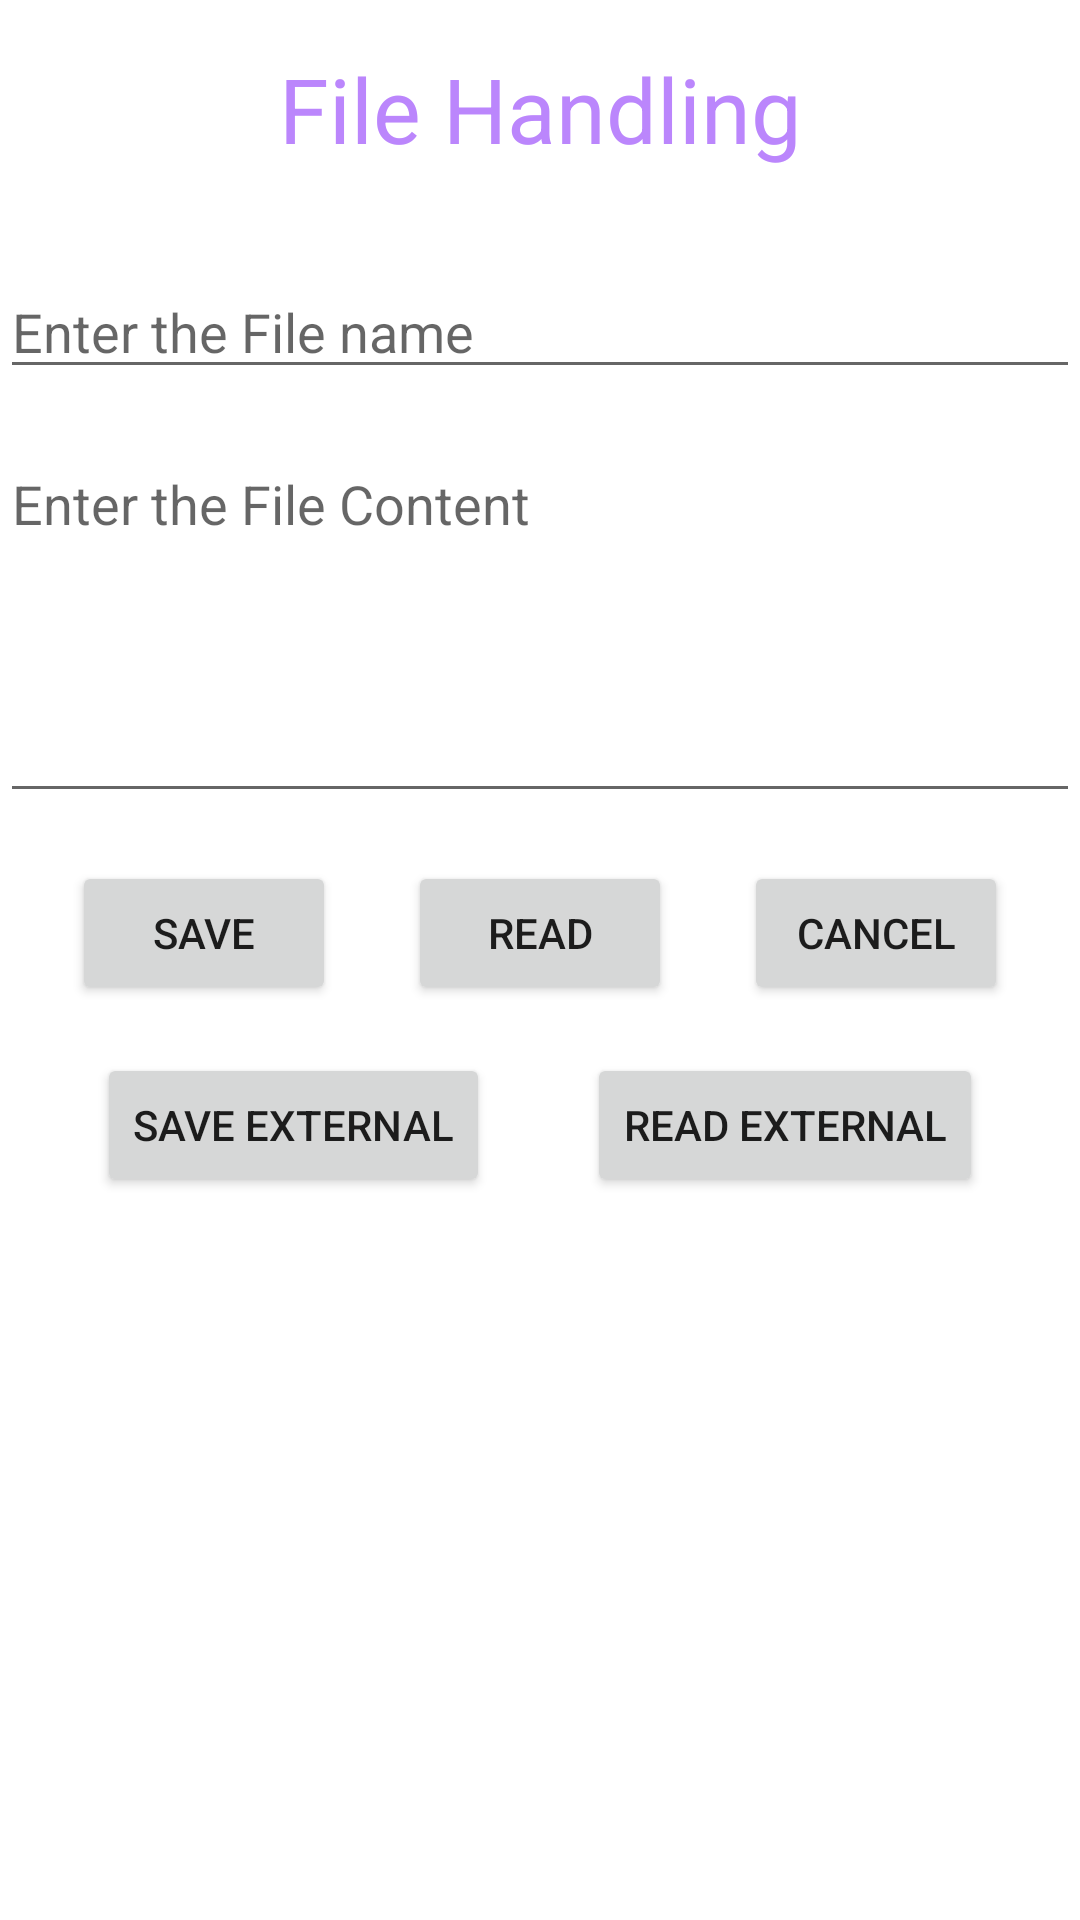

This screen was rendered from an Android layout file. Write that file and the resources it references.
<!-- AndroidManifest.xml: application theme Theme.FileHandling -->
<!-- res/layout/activity_main.xml -->
<?xml version="1.0" encoding="utf-8"?>
<androidx.constraintlayout.widget.ConstraintLayout xmlns:android="http://schemas.android.com/apk/res/android"
    xmlns:app="http://schemas.android.com/apk/res-auto"
    xmlns:tools="http://schemas.android.com/tools"
    android:layout_width="match_parent"
    android:layout_height="match_parent"
    tools:context=".MainActivity">

    <androidx.appcompat.widget.AppCompatTextView
        android:id="@+id/tv_file_handling"
        android:layout_width="match_parent"
        android:layout_height="wrap_content"
        android:gravity="center"
        android:padding="16dp"
        android:text="File Handling"
        android:textAppearance="?attr/textAppearanceTitleLarge"
        android:textColor="@color/purple_200"
        android:textSize="30sp"
        app:layout_constraintTop_toTopOf="parent" />

    <androidx.appcompat.widget.AppCompatEditText
        android:id="@+id/file_name"
        android:layout_width="match_parent"
        android:layout_height="wrap_content"
        android:layout_marginTop="16dp"
        android:hint="Enter the File name"
        app:layout_constraintTop_toBottomOf="@id/tv_file_handling" />

    <androidx.appcompat.widget.AppCompatEditText
        android:id="@+id/file_content"
        android:layout_width="match_parent"
        android:layout_height="wrap_content"
        android:layout_marginTop="16dp"
        android:ems="10"
        android:gravity="clip_horizontal"
        android:hint="Enter the File Content"
        android:lines="5"
        app:layout_constraintTop_toBottomOf="@id/file_name" />

    <androidx.appcompat.widget.AppCompatButton
        android:id="@+id/btn_save"
        android:layout_width="wrap_content"
        android:layout_height="wrap_content"
        android:layout_marginTop="16dp"
        android:text="Save"
        app:layout_constraintStart_toStartOf="parent"
        app:layout_constraintEnd_toStartOf="@id/btn_read"
        app:layout_constraintTop_toBottomOf="@id/file_content" />

    <androidx.appcompat.widget.AppCompatButton
        android:id="@+id/btn_save_external"
        android:layout_width="wrap_content"
        android:layout_height="wrap_content"
        android:layout_marginTop="16dp"
        android:text="Save External"
        app:layout_constraintStart_toStartOf="parent"
        app:layout_constraintEnd_toStartOf="@id/btn_read_external"
        app:layout_constraintTop_toBottomOf="@id/btn_save" />

    <androidx.appcompat.widget.AppCompatButton
        android:id="@+id/btn_read_external"
        android:layout_width="wrap_content"
        android:layout_height="wrap_content"
        android:layout_marginTop="16dp"
        android:text="Read External"
        app:layout_constraintEnd_toEndOf="parent"
        app:layout_constraintStart_toEndOf="@id/btn_save_external"
        app:layout_constraintTop_toBottomOf="@id/btn_save" />

    <androidx.appcompat.widget.AppCompatButton
        android:id="@+id/btn_read"
        android:layout_width="wrap_content"
        android:layout_height="wrap_content"
        android:layout_marginTop="16dp"
        android:text="Read"
        app:layout_constraintStart_toEndOf="@id/btn_save"
        app:layout_constraintEnd_toStartOf="@id/btn_cancel"
        app:layout_constraintTop_toBottomOf="@id/file_content" />

    <androidx.appcompat.widget.AppCompatButton
        android:id="@+id/btn_cancel"
        android:layout_width="wrap_content"
        android:layout_height="wrap_content"
        android:layout_marginTop="16dp"
        android:text="Cancel"
        app:layout_constraintEnd_toEndOf="parent"
        app:layout_constraintStart_toEndOf="@id/btn_read"
        app:layout_constraintTop_toBottomOf="@id/file_content" />

    <androidx.appcompat.widget.AppCompatTextView
        android:layout_width="match_parent"
        android:layout_height="wrap_content"
        android:lines="5"
        android:lineSpacingExtra="2dp"
        android:textSize="16sp"
        app:layout_constraintTop_toBottomOf="@id/btn_save_external"
        android:layout_marginTop="16sp"
        android:id="@+id/file_list"
        />


</androidx.constraintlayout.widget.ConstraintLayout>
<!-- resources referenced by this layout -->
<resources>
  <style name="Theme.FileHandling" parent="Theme.MaterialComponents.DayNight.DarkActionBar">
          
          <item name="colorPrimary">@color/purple_500</item>
          <item name="colorPrimaryVariant">@color/purple_700</item>
          <item name="colorOnPrimary">@color/white</item>
          
          <item name="colorSecondary">@color/teal_200</item>
          <item name="colorSecondaryVariant">@color/teal_700</item>
          <item name="colorOnSecondary">@color/black</item>
          
          <item name="android:statusBarColor" tools:targetApi="l">?attr/colorPrimaryVariant</item>
          
      </style>
  <!-- not gathered from this repository: default colours our renderer supplied (Android Studio template values) -->
  <color name="purple_200">#FFBB86FC</color>
  <color name="purple_500">#FF6200EE</color>
  <color name="purple_700">#FF3700B3</color>
  <color name="teal_200">#FF03DAC5</color>
  <color name="teal_700">#FF018786</color>
  <color name="black">#FF000000</color>
  <color name="white">#FFFFFFFF</color>
</resources>
